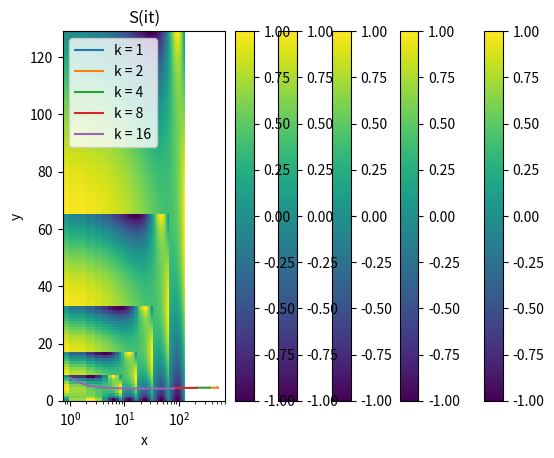

Reproduce this figure in Python.
import matplotlib.pyplot as plt
from math import sin
from math import pi
from math import fabs
from numpy import linspace

delta = 0.2
nx = 128
ny = 128
xmax = delta * nx
ymax = delta * ny
TOL = 10**-8


def stopintegral(v, nx, ny, delta, k):
    i = 0
    result = 0.0
    while i <= nx - k:
        j = 0
        while j <= ny - k:
            result += (k*delta)**2 / 2 * (((v[i+k][j] - v[i][j])/(2*k*delta) + ((v[i+k][j+k] - v[i][j+k])/(2*k*delta)))**2 + ((v[i][j+k] - v[i][j])/(2*k*delta) + (v[i+k][j+k] - v[i+k][j])/(2*k*delta))**2)
            j += k
        i += k
    return result


def preperemap(nx, ny, xmax, ymax, delta):
    v = [[0.0 for j in range(ny + 1)] for i in range(nx + 1)]
    for j in range(ny+1):
        v[0][j] = sin(pi*delta*j/ymax)
        v[nx][j] = sin(pi*delta*j/ymax)
    for i in range(nx+1):
        v[i][ny] = -1*sin(2*pi*delta*i/xmax)
        v[i][0] = sin(2*pi*delta*i/xmax)
    return v


def poissonsol(nx, ny, TOL, xmax, ymax, delta):
    v = preperemap(nx, ny, xmax, ymax, delta)
    k = 16
    s = 0.0
    sarr16 = []
    sarr8 = []
    sarr4 = []
    sarr2 = []
    sarr1 = []
    iter1 = 0
    iter2 = 0
    iter4 = 0
    iter8 = 0
    iter16 = 0
    iterall = 0
    

    varr16 = [[0.0 for j in range(int(ny/16)+1)] for i in range(int(nx/16)+1)]
    varr8 = [[0.0 for j in range(int(ny/8)+1)] for i in range(int(nx/8)+1)]
    varr4 = [[0.0 for j in range(int(ny/4)+1)] for i in range(int(nx/4)+1)]
    varr2 = [[0.0 for j in range(int(ny/2)+1)] for i in range(int(nx/2)+1)]
    varr1 = [[0.0 for j in range(int(ny/1)+1)] for i in range(int(nx/1)+1)]
    while k > 0:
        s1 = stopintegral(v, nx, ny, delta, k)
        while True:
            i = k
            while i <= nx-k:
                j = k
                while j <= ny-k:
                    v[i][j] = 0.25 * (v[i+k][j] + v[i-k][j] + v[i][j+k] + v[i][j-k])
                    j += k
                i += k
            s = s1
            s1 = stopintegral(v, nx, ny, delta, k)
            if k == 16:
                sarr16.append(s)
                iter16 = iterall
            if k == 8:
                sarr8.append(s)
                iter8 = iterall
            if k == 4:
                sarr4.append(s)
                iter4 = iterall 
            if k == 2:
                sarr2.append(s)
                iter2 = iterall 
            if k == 1:
                sarr1.append(s)
                iter1 = iterall 
            if fabs((s1-s)/s) <= TOL:
                break
            iterall += 1
        i = 0
        n = 0
        m = 0
        while i <= nx:
            j = 0
            while j <= ny:
                if v[i][j] != 0:
                    if k == 16:
                        n = int(i/16)
                        m = int(j/16)
                        varr16[n][m] = v[i][j]

                    if k == 8:
                        n = int(i / 8)
                        m = int(j / 8)
                        varr8[n][m] = v[i][j]

                    if k == 4:
                        n = int(i / 4)
                        m = int(j / 4)
                        varr4[n][m] = v[i][j]

                    if k == 2:
                        n = int(i / 2)
                        m = int(j / 2)
                        varr2[n][m] = v[i][j]

                    if k == 1:
                        n = int(i / 1)
                        m = int(j / 1)
                        varr1[n][m] = v[i][j]

                j += k
            i += k
        i = 0
        while i <= nx-k:
            j = 0
            while j <= ny-k:
                v[i + int(k/2)][j + int(k/2)] = 0.25*(v[i][j] + v[i+k][j] + v[i][j+k] + v[i+k][j+k])
                if i != nx-k:
                    v[i+k][j + int(k/2)] = 0.5*(v[i+k][j] + v[i+k][j+k])
                if j != ny-k:
                    v[i + int(k/2)][j+k] = 0.5 * (v[i][j+k] + v[i+k][j+k])
                if j != 0:
                    v[i + int(k/2)][j] = 0.5 * (v[i][j] + v[i+k][j])
                if i != 0:
                    v[i][j + int(k/2)] = 0.5 * (v[i][j] + v[i][j+k])
                j += k
            i += k
        k = int(k/2)
    return sarr1, sarr2, sarr4, sarr8, sarr16, varr1, varr2, varr4, varr8, varr16, iter1, iter2, iter4, iter8, iter16


def swapaxis(v):
    vnew = [[0.0 for j in range(len(v))] for i in range(len(v[0]))]
    for i in range(len(v)):
        for j in range(len(v[0])):
            vnew[j][i] = v[i][j]
    return vnew

 
sarr1, sarr2, sarr4, sarr8, sarr16, varr1, varr2, varr4, varr8, varr16, iter1, iter2, iter4, iter8, iter16 = poissonsol(nx, ny, TOL, xmax, ymax, delta)
varr1 = swapaxis(varr1) 
varr2 = swapaxis(varr2) 
varr4 = swapaxis(varr4) 
varr8 = swapaxis(varr8) 
varr16 = swapaxis(varr16) 
s16 = linspace(0, iter16 , iter16 +1 )
s8 = linspace(iter16 + 1, iter8  , iter8 + 1 - (iter16))
s4 = linspace(iter8 , iter4 , iter4 + 1 - (iter8))
s2 = linspace(iter4, iter2 , iter2 +1 -(iter4))
s1 = linspace(iter2, iter1 , iter1 + 1 - (iter2))


plt.pcolor(varr1)
plt.xlabel("x")
plt.ylabel("y")
plt.title("k = 1")
plt.colorbar()
plt.show()
plt.pcolor(varr2)
plt.xlabel("x")
plt.ylabel("y")
plt.title("k = 2")
plt.colorbar()
plt.show()
plt.pcolor(varr4)
plt.xlabel("x")
plt.ylabel("y")
plt.title("k = 4")
plt.colorbar()
plt.show()
plt.pcolor(varr8)
plt.xlabel("x")
plt.ylabel("y")
plt.title("k = 8")
plt.colorbar()
plt.show()
plt.pcolor(varr16)
plt.xlabel("x")
plt.ylabel("y")
plt.colorbar()
plt.title("k = 16")
plt.show()
plt.plot(s1+1, sarr1, label='k = 1')
plt.plot(s2+1 , sarr2, label='k = 2')
plt.plot(s4+1, sarr4, label='k = 4')
plt.plot(s8+1, sarr8, label='k = 8')
plt.plot(s16+1, sarr16, label='k = 16')
plt.xscale('log')
plt.legend()
plt.title("S(it)")
plt.show()




